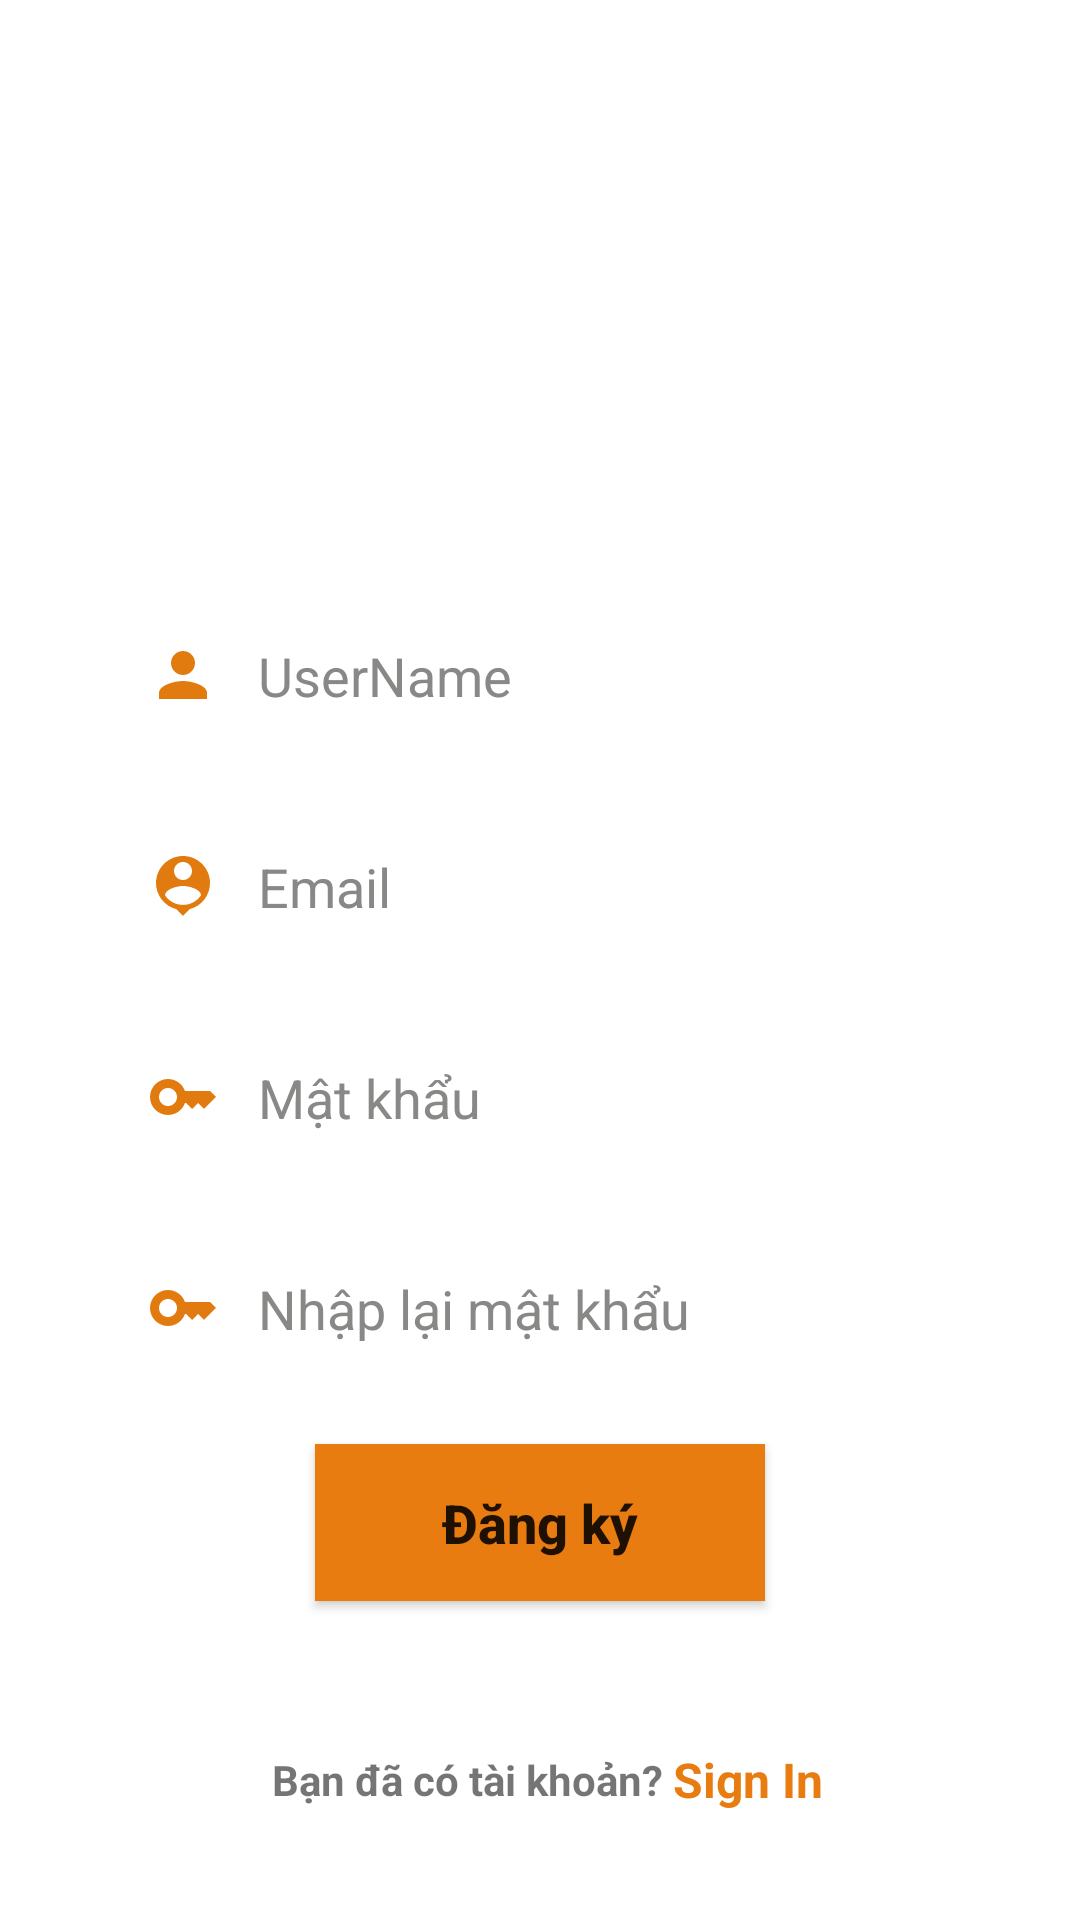

Here is an Android app screen rendered from its layout file. Give the layout XML and the strings, colors and styles it references.
<!-- AndroidManifest.xml: application theme Theme.TikoShopping -->
<!-- res/layout/activity_registration.xml -->
<?xml version="1.0" encoding="utf-8"?>
<androidx.constraintlayout.widget.ConstraintLayout xmlns:android="http://schemas.android.com/apk/res/android"
    xmlns:app="http://schemas.android.com/apk/res-auto"
    xmlns:tools="http://schemas.android.com/tools"
    android:layout_width="match_parent"
    android:layout_height="match_parent"
    tools:context=".RegistrationActivity"
    android:background="@color/white">


<ImageView
        android:id="@+id/products_reg"
        android:layout_width="match_parent"
        android:layout_height="200dp"
        android:src="@drawable/newproducts"
        app:layout_constraintEnd_toEndOf="parent"
        app:layout_constraintTop_toTopOf="parent" />

    <EditText
        android:textColor="#888887"
        android:id="@+id/editText_name"
        android:layout_width="0dp"
        android:layout_height="wrap_content"
        android:background="@drawable/edittext_background"
        android:drawableLeft="@drawable/ic_person_or"
        android:drawablePadding="13dp"
        android:elevation="3dp"
        android:padding="13dp"
        android:text="UserName"
        app:layout_constraintEnd_toEndOf="parent"
        app:layout_constraintStart_toStartOf="parent"
        app:layout_constraintTop_toBottomOf="@+id/products_reg"
        app:layout_constraintWidth_percent=".8" />

    <EditText
        android:id="@+id/Email_reg"
        android:layout_width="0dp"
        android:layout_height="wrap_content"
        android:background="@drawable/edittext_background"
        android:drawableLeft="@drawable/ic_baseline_person_pin"
        android:drawablePadding="13dp"
        android:elevation="3dp"
        android:padding="13dp"
        android:text="Email"
        android:textColor="#888887"
        android:layout_marginTop="20dp"
        app:layout_constraintEnd_toEndOf="parent"
        app:layout_constraintStart_toStartOf="parent"
        app:layout_constraintTop_toBottomOf="@+id/editText_name"
        app:layout_constraintWidth_percent=".8" />


    <EditText
        android:id="@+id/password_reg"
        android:layout_width="0dp"
        android:layout_height="wrap_content"
        android:layout_marginTop="20dp"
        android:background="@drawable/edittext_background"
        android:drawableLeft="@drawable/ic_baseline_key_or"
        android:drawablePadding="13dp"
        android:elevation="3dp"
        android:padding="13dp"
        android:text="Mật khẩu"
        android:textColor="#888887"
        app:layout_constraintEnd_toEndOf="parent"
        app:layout_constraintStart_toStartOf="parent"
        app:layout_constraintTop_toBottomOf="@+id/Email_reg"
        app:layout_constraintWidth_percent=".8" />
    <EditText
        android:id="@+id/repeat_pass"
        android:layout_width="0dp"
        android:layout_height="wrap_content"
        android:layout_marginTop="20dp"
        android:background="@drawable/edittext_background"
        android:drawableLeft="@drawable/ic_baseline_key_or"
        android:drawablePadding="13dp"
        android:elevation="3dp"
        android:padding="13dp"
        android:text="Nhập lại mật khẩu"
        android:textColor="#888887"
        app:layout_constraintEnd_toEndOf="parent"
        app:layout_constraintStart_toStartOf="parent"
        app:layout_constraintTop_toBottomOf="@+id/password_reg"
        app:layout_constraintWidth_percent=".8" />

    <Button
        android:id="@+id/reg_btn"
        android:layout_width="150dp"
        android:layout_height="wrap_content"
        android:padding="14dp"
        android:text="Đăng ký"
        android:background="@color/orange"
        android:textSize="18dp"
        android:textAllCaps="false"
        android:textStyle="bold"
        android:layout_marginTop="20dp"
        app:layout_constraintEnd_toEndOf="parent"
        app:layout_constraintStart_toStartOf="parent"
        app:layout_constraintTop_toBottomOf="@+id/repeat_pass" />

    <TextView
        android:id="@+id/text_view"
        android:layout_width="wrap_content"
        android:layout_height="wrap_content"
        android:text="Bạn đã có tài khoản? "
        android:textStyle="bold"
        android:layout_marginTop="50dp"
        app:layout_constraintEnd_toEndOf="parent"
        app:layout_constraintStart_toStartOf="parent"
        app:layout_constraintTop_toBottomOf="@+id/reg_btn"
        app:layout_constraintHorizontal_bias=".4"/>

    <TextView
        android:id="@+id/sign_in"
        android:layout_width="wrap_content"
        android:layout_height="wrap_content"
        android:text="Sign In"
        android:textColor="@color/orange"
        android:textSize="16dp"
        android:textStyle="bold"
        app:layout_constraintHorizontal_bias="0"
        app:layout_constraintBottom_toBottomOf="@+id/text_view"
        app:layout_constraintEnd_toEndOf="parent"
        app:layout_constraintStart_toEndOf="@+id/text_view"
        app:layout_constraintTop_toTopOf="@+id/text_view" />

</androidx.constraintlayout.widget.ConstraintLayout>
<!-- resources referenced by this layout -->
<resources>
  <color name="orange">#E97C10</color>
  <color name="white">#FFFFFFFF</color>
  <!-- drawable ic_baseline_key_or (drawable) -->
  <vector android:height="24dp" android:tint="#E27B0F"
      android:viewportHeight="24" android:viewportWidth="24"
      android:width="24dp" xmlns:android="http://schemas.android.com/apk/res/android">
      <path android:fillColor="@android:color/white" android:pathData="M21,10h-8.35C11.83,7.67 9.61,6 7,6c-3.31,0 -6,2.69 -6,6s2.69,6 6,6c2.61,0 4.83,-1.67 5.65,-4H13l2,2l2,-2l2,2l4,-4.04L21,10zM7,15c-1.65,0 -3,-1.35 -3,-3c0,-1.65 1.35,-3 3,-3s3,1.35 3,3C10,13.65 8.65,15 7,15z"/>
  </vector>
  <!-- drawable ic_baseline_person_pin (drawable) -->
  <vector android:height="24dp" android:tint="#E27B0F"
      android:viewportHeight="24" android:viewportWidth="24"
      android:width="24dp" xmlns:android="http://schemas.android.com/apk/res/android">
      <path android:fillColor="@android:color/white" android:pathData="M12,2c-4.97,0 -9,4.03 -9,9 0,4.17 2.84,7.67 6.69,8.69L12,22l2.31,-2.31C18.16,18.67 21,15.17 21,11c0,-4.97 -4.03,-9 -9,-9zM12,4c1.66,0 3,1.34 3,3s-1.34,3 -3,3 -3,-1.34 -3,-3 1.34,-3 3,-3zM12,18.3c-2.5,0 -4.71,-1.28 -6,-3.22 0.03,-1.99 4,-3.08 6,-3.08 1.99,0 5.97,1.09 6,3.08 -1.29,1.94 -3.5,3.22 -6,3.22z"/>
  </vector>
  <!-- drawable ic_person_or (drawable) -->
  <vector android:height="24dp" android:tint="#E27B0F"
      android:viewportHeight="24" android:viewportWidth="24"
      android:width="24dp" xmlns:android="http://schemas.android.com/apk/res/android">
      <path android:fillColor="@android:color/white" android:pathData="M12,12c2.21,0 4,-1.79 4,-4s-1.79,-4 -4,-4 -4,1.79 -4,4 1.79,4 4,4zM12,14c-2.67,0 -8,1.34 -8,4v2h16v-2c0,-2.66 -5.33,-4 -8,-4z"/>
  </vector>
  <style name="Theme.TikoShopping" parent="Theme.AppCompat.DayNight.NoActionBar">
          
          <item name="colorPrimary">@color/purple_500</item>
          <item name="colorPrimaryVariant">@color/purple_700</item>
          <item name="colorOnPrimary">@color/white</item>
          
          <item name="colorSecondary">@color/teal_200</item>
          <item name="colorSecondaryVariant">@color/teal_700</item>
          <item name="colorOnSecondary">@color/black</item>
          
          <item name="android:statusBarColor">?attr/colorPrimaryVariant</item>
          
      </style>
  <color name="purple_500">#74FF76</color>
  <color name="purple_700">#35A605</color>
  <color name="teal_200">#FF03DAC5</color>
  <color name="teal_700">#FF018786</color>
  <color name="black">#FF000000</color>
</resources>
